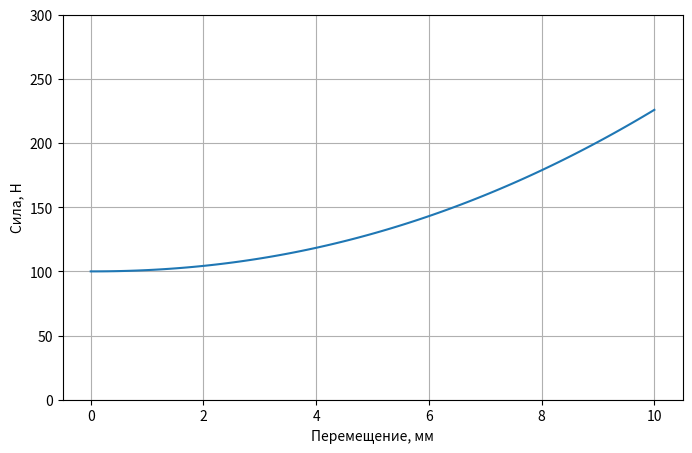

This figure's Python source:
# -*- coding: utf-8 -*-
"""
Created on Thu May 16 17:33:33 2024

[redacted]
"""
from scipy.integrate import quad
from scipy.interpolate import interp1d


import numpy as np
import matplotlib.pyplot as plt

"""
Задача #5. Интегрирование.
Допустим у нас есть график силы по перемещению:
 
"""

# перемещение
s = np.linspace(0, 10, 100)
# сила
def force(s):
    return 100 + s**2.1
    
f = force(s)

 
# Создадим объект fig01 и настроем его размер и разрешение    
fig01 = plt.figure()
fig01.set_size_inches(8.0, 5.0)
fig01.set_dpi(600)

# отображаем кривую время - объемная доля
plt.plot(s, f)

# отобразим на графике сетку
plt.grid()
# обозначим ось x и y
plt.xlabel('Перемещение, мм')
plt.ylabel('Сила, Н')
# обозначим пределы оси y
plt.ylim([0, 300])

def interp_load_stroke (stroke, force):
    f_linear  = interp1d(stroke, force, kind='quadratic')
    return f_linear

# интегрирование функции force
work_function = quad(force, s[0], s[-1], epsabs=1.49e-08)

# интегрирование функции interp_load_stroke 
work_interp = quad(interp_load_stroke(s, f), s[0], s[-1], epsabs=1.49e-08)
